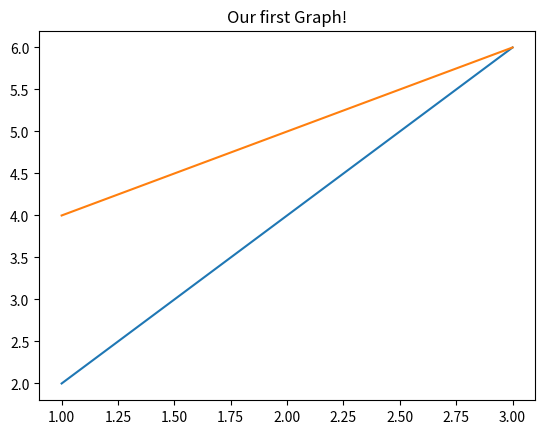

This chart was generated by the following Python code: (Note: this script raises an exception after producing the figure.)
#matplot03.py
import matplotlib.pyplot as plt
import numpy as np
import pandas as pd

plt.plot([1,2,3],[2,4,6])

x=[1,2,3]
y=[4,5,6]

plt.plot(x,y)
plt.title("Our first Graph!")
plt.plot(show)